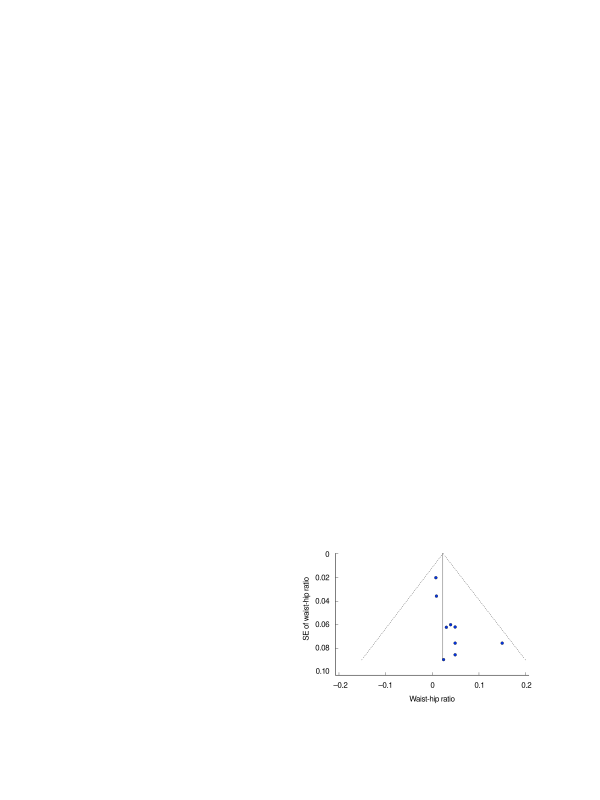

The data file committed next to this chart (first rows):
0.0076, 0.02
0.0088, 0.0351
0.03, 0.0607
0.0391, 0.0586
0.0489, 0.0605
0.0489, 0.0737
0.0489, 0.0832
0.1497, 0.0737
0.0241, 0.0872
